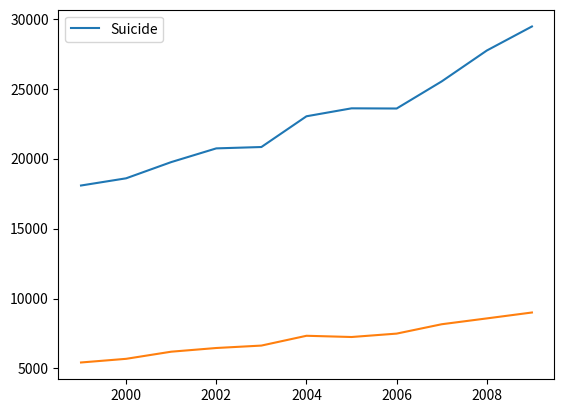

Write the Python code that produced this figure.
import pandas as pd 
import matplotlib.pyplot as plt
from matplotlib import rc
import numpy as np
df1 = pd.DataFrame({'Spending':[18079, 18594, 19753, 20734, 20831, 23029, 23597, 23584, 25525, 27731, 29449], 'Year':[1999, 2000, 2001, 2002, 2003, 2004, 2005, 2006, 2007, 2008, 2009]})
df2 = pd.DataFrame({'Suicide':[5427, 5688, 6198, 6462, 6635, 7336, 7248, 7491, 8161, 8578, 9000],'Year':[1999, 2000, 2001, 2002, 2003, 2004, 2005, 2006, 2007, 2008, 2009] })

plt.plot(df1['Year'], df1['Spending'] )
plt.legend(['Spending'])

plt.plot(df2['Year'], df2['Suicide']) 
plt.legend(['Suicide'])
plt.show()

x = 1999
y = -0.6442*np.power(x, 5) + 6457.3 * np.power(x, 4) - 3 * np.power(10, 7) * np.power(x, 3) + 5 * np.power(10, 10) * np.power(x, 2) - 5 * np.power(10, 13) * x + 2 * np.power(10, 16)
print(y)